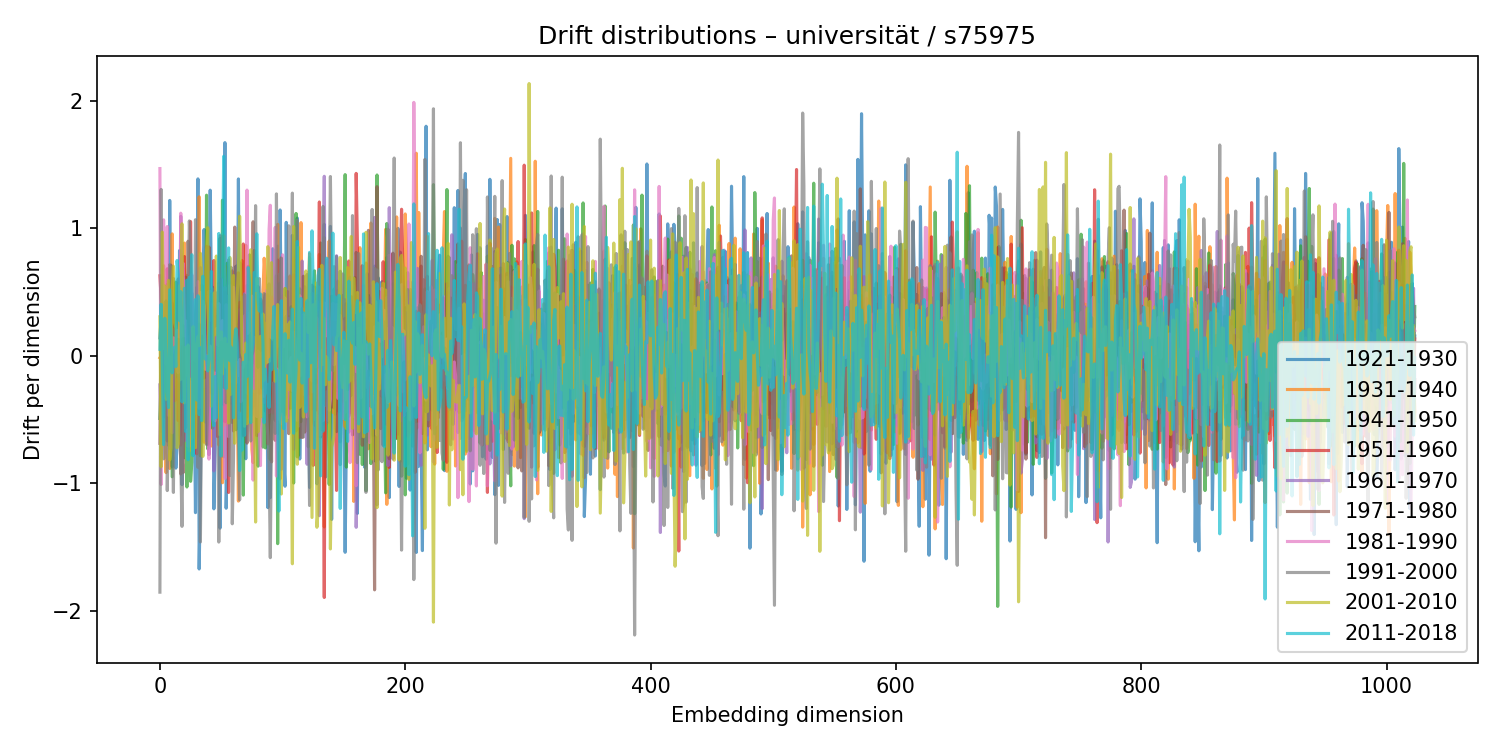

The table this chart was drawn from, first rows:
1921-1930, 1931-1940, 1941-1950, 1951-1960, 1961-1970, 1971-1980, 1981-1990, 1991-2000, 2001-2010, 2011-2018
0.1396, -0.01683, -0.4919, 0.6267, -0.229, -0.6876, 1.468, -1.855, 0.3051, 0.04993
0.2933, -0.002835, -0.1679, 0.448, -0.595, 0.3154, -1.011, 1.304, -0.8711, 0.4031
-0.009161, -0.3821, 0.2981, 0.3938, -0.5429, -0.08347, -0.4985, -0.1405, 0.9691, -0.1079
-0.4803, 0.7057, -0.3358, -0.1301, 0.004754, -0.07832, 1.065, -0.8091, 0.05661, -0.6972
0.01305, -0.5814, 0.1843, -0.09609, -0.1194, -0.04449, 0.05469, -0.5741, 0.5459, 0.2931
0.3387, -0.9172, 0.2021, 0.2979, 0.1214, -0.1106, -0.06481, 0.4289, -0.3425, -0.0653
-0.5742, 0.5586, -0.3558, 0.6822, -0.01593, -0.6688, 1.013, -1.058, 0.3924, -0.2872
-0.7023, 0.1631, 0.2148, 0.4471, -0.1614, 0.146, -0.4678, -0.4962, 0.5908, -0.4072
1.218, -0.8846, 0.4065, 0.4319, -0.7295, -0.07589, -0.009276, 0.7141, -0.8181, 0.516
-0.01223, -0.4291, 0.3543, -0.2198, 0.04959, 0.7094, -0.3168, 0.448, -0.7252, 0.2038
-0.8716, 0.9553, -0.9497, 0.4117, -0.1359, 0.3603, -0.6045, -0.2351, 0.5175, -0.135
0.6054, -0.3494, -0.4744, -0.05101, 0.2033, 0.2051, 0.1402, -1.072, 0.7021, -0.06128
-0.03008, -0.2289, -0.02796, -0.3541, 0.1761, 0.1113, -0.0864, -0.0004175, 0.2803, 0.06642
-0.8821, 0.004351, 0.5776, -0.1279, -0.05737, -0.1675, 0.1006, 0.04027, 0.2126, -0.08479
-0.6987, 0.1727, 0.3921, -0.003954, -0.1454, 0.0557, 0.1987, 0.08176, -0.7227, 0.7465
-0.1235, -0.1741, 0.1026, -0.5089, -0.1005, 0.6025, -0.1331, 0.1285, -0.6922, 0.6347
0.8245, -0.2641, 0.1675, 0.164, -0.1998, -0.005039, 0.1499, -0.622, 0.5486, 0.2747
-0.5452, 0.5948, -0.1021, -0.7007, 1.093, -0.9282, 1.118, -0.8115, -0.1855, 0.5018
-1.012, 0.79, -0.3317, 0.06997, 0.3274, -0.7982, 0.6695, -1.339, 1.034, -0.3623
0.1354, 0.3169, -0.06811, -0.4108, 0.6091, -0.9165, 0.7232, -0.399, -0.03076, -0.1124
-0.5772, 0.8833, -0.8007, 0.7774, -0.6674, 0.1344, 0.2541, -0.1982, -0.3699, 0.528
-0.214, -0.126, 0.6166, 0.1955, -0.2831, -0.01759, 0.2738, -0.5642, 0.06288, -0.5945
0.03474, 0.6302, -1.03, 0.6093, -0.2258, -0.1829, -0.04097, -0.1477, -0.1495, 0.5922
0.3932, -0.1621, -0.03111, -0.1458, -0.1392, 0.8978, -0.7093, 0.3652, 0.08394, -0.8164
-0.1907, 0.05133, 0.2356, -0.612, 0.1522, 0.3548, -0.7085, 1.057, -0.7477, 0.6146
0.3259, 0.3681, -0.9857, 1.052, -0.5613, -0.4665, -0.3801, 0.7694, -0.1852, 0.5153
-0.3093, 0.1792, -0.8372, -0.1588, 0.4915, -0.3927, 0.6343, -0.1863, -0.6501, 0.7918
-0.1749, -0.1796, 0.2177, -0.2953, 0.361, -0.2595, -0.03115, 0.2035, 0.2275, -0.7842
-0.3719, -0.3448, 0.1992, 0.02557, 0.1057, -0.06444, 0.2374, -0.4552, -0.00396, 0.2719
-1.231, 0.1958, 0.01494, 0.1008, -0.1744, -0.1016, -0.001676, 1.066, -0.7218, 0.4408
0.4302, 0.1176, 0.2082, -0.7699, 0.5346, -0.6476, 0.3258, 0.2377, 0.08183, -0.3476
1.387, -0.08252, -0.127, 0.3692, -0.0141, -0.1112, 0.5809, -0.8757, 0.1496, 0.4696
-1.673, 1.246, -0.1191, -0.05055, 0.2863, -0.1876, -0.4119, 0.2468, 0.07752, -0.4617
-1.083, 0.3764, -0.7857, -0.1356, 0.691, -0.4561, 0.4961, -1.461, 0.8027, 0.06248
-0.1367, -0.3166, 0.5513, 0.24, -0.4861, 0.1477, 0.1748, -0.3534, 0.6688, -0.509
0.5808, -0.1827, -0.2907, 0.2344, -0.39, 0.2361, 0.4267, -0.2657, -0.79, 0.6228
0.9895, -0.6785, -0.232, -0.08036, 0.07867, -0.1762, 0.3909, -0.2683, 0.1863, 0.28
0.6807, 0.3491, -0.5201, 0.003742, 0.07546, 0.04596, -0.1069, -0.3504, 0.4508, -0.02612
-0.5002, -0.6902, 1.259, -0.1681, -0.6697, 0.8574, -0.05028, -0.6976, 0.8285, -0.005676
0.03702, 0.2132, -0.7308, 0.2625, 0.4661, -0.6989, 0.0008475, -0.3617, 1.003, -0.1199
0.5976, 0.06985, 0.1409, 0.426, -0.7758, 0.8524, -0.811, 0.5048, -0.114, -0.03347
1.298, -0.08657, -0.03337, 0.01584, -0.04655, -0.2847, 0.0741, 0.2781, 0.07425, 0.2904
0.5239, -0.7084, 0.4841, -0.2946, -0.09025, -0.06909, -0.1473, 0.4108, -0.3968, 0.6602
0.5365, 0.2651, -0.5683, -0.08843, 0.4068, -0.2988, -0.1218, 0.5248, -0.2788, -0.4914
-1.202, -0.1061, 0.376, 0.7463, -0.904, 0.02312, -0.2657, 0.2389, 0.4907, -0.5483
-0.7339, 0.1422, -0.5002, 0.1083, 0.5002, 0.01508, -0.511, -0.1143, 0.1637, -0.1639
0.3086, -0.1399, -0.268, 0.1721, -0.1192, -0.03378, 0.2118, 0.06541, 0.7813, -0.4876
0.09383, 0.04358, 0.1704, -0.635, 0.3078, 0.2511, 0.07849, -0.05597, 0.3013, -0.03312
-0.0416, -0.7003, 0.02158, 0.5697, -0.4164, 0.6103, 0.4081, -1.462, -0.1552, 0.9584
-1.353, 0.5334, 0.92, -0.4861, -0.6297, 0.9414, 0.07054, 0.0436, -0.6207, -0.08666
-0.09137, -0.003366, -0.3001, -0.05071, 0.5995, -0.1686, -0.1325, 0.1065, 0.187, -0.7867
0.2681, -0.9965, 1.219, -0.009984, -0.3293, -0.2556, 0.2757, 0.01503, -0.1427, 0.5771
-0.7928, 0.9402, -0.2434, 0.1129, 0.169, -0.3844, -0.2946, -0.248, 0.06733, 1.564
1.671, -0.5442, 0.2635, -0.5178, 0.1149, 0.5006, -0.9632, 0.5355, 0.1375, 0.01544
-1.196, 0.6963, 0.2364, -0.4347, -0.289, 0.2666, 0.4, -0.3694, -0.08966, -0.2579
-0.7395, 0.174, 0.7262, -0.05629, -0.2301, -0.2602, 0.172, -0.2752, 0.08841, 0.4669
-0.175, -0.09486, 0.3317, -1.073, 0.3, 0.7511, -0.635, 0.47, -0.5285, 0.8453
0.211, 0.1031, 0.02164, -0.1886, 0.08472, 0.1317, 0.5519, -0.9394, 0.7703, -0.03919
0.5767, 0.3377, 0.1629, 0.09718, 0.08144, -0.374, -0.2048, 0.693, -0.3022, 0.0677
-0.02263, 0.6625, -0.5245, -0.1692, -0.02568, 0.6649, 0.2061, -1.319, 0.1545, -0.148
... 964 more rows
